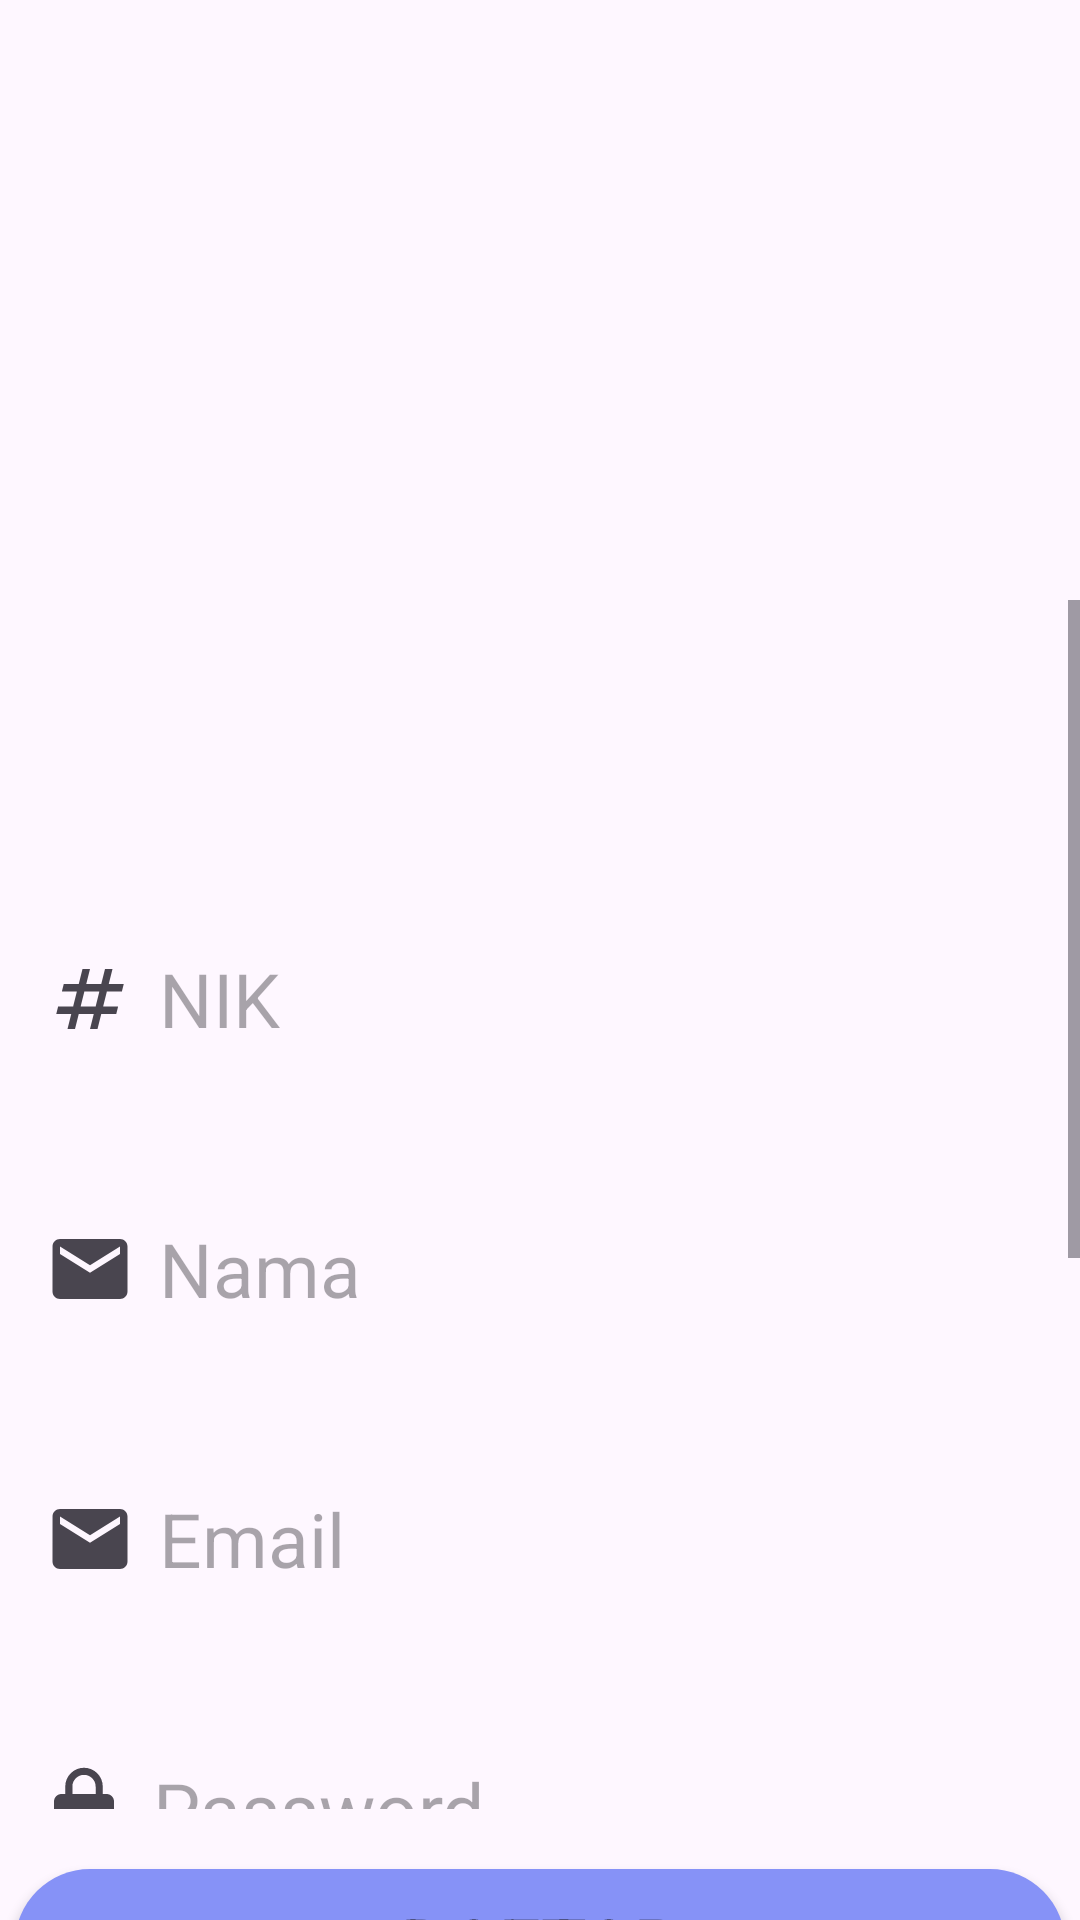

Reconstruct the res/layout file that produces this screen, plus the resources it refers to.
<!-- AndroidManifest.xml: application theme Theme.PelayananDesa -->
<!-- res/layout/activity_signup.xml -->
<?xml version="1.0" encoding="utf-8"?>
<LinearLayout
    xmlns:android="http://schemas.android.com/apk/res/android"
    xmlns:app="http://schemas.android.com/apk/res-auto"
    xmlns:tools="http://schemas.android.com/tools"
    android:layout_width="match_parent"
    android:layout_height="match_parent"
    android:background="@drawable/signupbkg"
    android:orientation="vertical"
    tools:context=".activity.SignupActivity">
    <LinearLayout
        android:layout_width="match_parent"
        android:layout_height="wrap_content"
        android:orientation="vertical"
        android:layout_marginTop="200dp"
        android:gravity="center">
        <ScrollView
            android:layout_width="match_parent"
            android:layout_height="450dp">
            <LinearLayout
                android:layout_width="match_parent"
                android:layout_height="wrap_content"
                android:orientation="vertical"
                android:gravity="center">
                <EditText
                    android:id="@+id/nik"
                    android:layout_width="350dp"
                    android:layout_height="60dp"
                    android:layout_marginTop="150dp"
                    android:background="@drawable/lavender_border"
                    android:drawableLeft="@drawable/baseline_numbers_24"
                    android:drawablePadding="8dp"
                    android:hint="NIK"
                    android:padding="10dp"
                    android:textColor="@color/grey"
                    android:textSize="25sp" />
                <EditText
                    android:id="@+id/nama"
                    android:layout_width="350dp"
                    android:layout_height="60dp"
                    android:layout_marginTop="30dp"
                    android:background="@drawable/lavender_border"
                    android:drawableLeft="@drawable/ic_baseline_email_24"
                    android:drawablePadding="8dp"
                    android:hint="Nama"
                    android:padding="10dp"
                    android:textColor="@color/grey"
                    android:textSize="25sp" />
                <EditText
                    android:id="@+id/email"
                    android:layout_width="350dp"
                    android:layout_height="60dp"
                    android:layout_marginTop="30dp"
                    android:background="@drawable/lavender_border"
                    android:drawableLeft="@drawable/ic_baseline_email_24"
                    android:drawablePadding="8dp"
                    android:hint="Email"
                    android:padding="10dp"
                    android:textColor="@color/grey"
                    android:textSize="25sp" />

                <EditText
                    android:id="@+id/signup_password"
                    android:layout_width="350dp"
                    android:layout_height="60dp"
                    android:layout_marginTop="30dp"
                    android:background="@drawable/lavender_border"
                    android:drawableLeft="@drawable/ic_baseline_pass_24"
                    android:drawablePadding="8dp"
                    android:hint="Password"
                    android:inputType="textPassword"
                    android:padding="8dp"
                    android:textColor="@color/grey"
                    android:textSize="25sp" />

                <EditText
                    android:id="@+id/tempat_lahir"
                    android:layout_width="350dp"
                    android:layout_height="60dp"
                    android:layout_marginTop="30dp"
                    android:background="@drawable/lavender_border"
                    android:drawableLeft="@drawable/baseline_place_24"
                    android:drawablePadding="10dp"
                    android:hint="Tempat lahir"
                    android:padding="8dp"
                    android:textColor="@color/grey"
                    android:textSize="25sp" />

                <EditText
                    android:id="@+id/tanggal_lahir"
                    android:layout_width="350dp"
                    android:layout_height="60dp"
                    android:layout_marginTop="30dp"
                    android:background="@drawable/lavender_border"
                    android:drawableLeft="@drawable/baseline_child_24"
                    android:drawablePadding="10dp"
                    android:hint="Tanggal Lahir"
                    android:padding="8dp"
                    android:textColor="@color/grey"
                    android:textSize="25sp" />

                <EditText
                    android:id="@+id/telepon"
                    android:layout_width="350dp"
                    android:layout_height="60dp"
                    android:layout_marginTop="30dp"
                    android:background="@drawable/lavender_border"
                    android:drawableLeft="@drawable/baseline_work_24"
                    android:drawablePadding="8dp"
                    android:hint="Telepon"
                    android:padding="10dp"
                    android:textColor="@color/grey"
                    android:textSize="25sp"
                    android:layout_marginBottom="10dp"/>
            </LinearLayout>
        </ScrollView>
        <Button
            android:layout_width="350dp"
            android:layout_height="50dp"
            android:layout_marginTop="20dp"
            android:background="@drawable/lavender_btn"
            android:text="Daftar"
            android:id="@+id/daftar"
            android:textSize="25sp"
            android:gravity="center"/>
        <TextView
            android:layout_width="wrap_content"
            android:layout_height="wrap_content"
            android:id="@+id/loginRedirectText"
            android:text="Sudah Registrasi? Masuk!!"
            android:layout_gravity="center"
            android:padding="8dp"
            android:layout_marginTop="14dp"
            android:textSize="18sp"
            android:textColor="@color/lavender"/>

    </LinearLayout>
    <ProgressBar
        android:visibility="gone"
        android:layout_centerInParent="true"
        android:id="@+id/pb"
        android:layout_width="40dp"
        android:layout_height="40dp"/>

</LinearLayout>
<!-- resources referenced by this layout -->
<resources>
  <color name="grey">#ff424242</color>
  <color name="lavender">#8692f7</color>
  <!-- drawable baseline_numbers_24 (drawable) -->
  <vector android:height="30dp" android:tint="?attr/colorControlNormal"
      android:viewportHeight="24" android:viewportWidth="24"
      android:width="30dp" xmlns:android="http://schemas.android.com/apk/res/android">
      <path android:fillColor="@android:color/holo_blue_dark" android:pathData="M20.5,10L21,8h-4l1,-4h-2l-1,4h-4l1,-4h-2L9,8H5l-0.5,2h4l-1,4h-4L3,16h4l-1,4h2l1,-4h4l-1,4h2l1,-4h4l0.5,-2h-4l1,-4H20.5zM13.5,14h-4l1,-4h4L13.5,14z"/>
  </vector>
  <!-- drawable baseline_place_24 (drawable) -->
  <vector android:height="30dp" android:tint="?attr/colorControlNormal"
      android:viewportHeight="24" android:viewportWidth="24"
      android:width="30dp" xmlns:android="http://schemas.android.com/apk/res/android">
      <path android:fillColor="@android:color/holo_blue_dark" android:pathData="M12,2C8.13,2 5,5.13 5,9c0,5.25 7,13 7,13s7,-7.75 7,-13c0,-3.87 -3.13,-7 -7,-7zM12,11.5c-1.38,0 -2.5,-1.12 -2.5,-2.5s1.12,-2.5 2.5,-2.5 2.5,1.12 2.5,2.5 -1.12,2.5 -2.5,2.5z"/>
  </vector>
  <!-- drawable baseline_work_24 (drawable) -->
  <vector android:height="28dp" android:tint="?attr/colorControlNormal"
      android:viewportHeight="24" android:viewportWidth="24"
      android:width="28dp" xmlns:android="http://schemas.android.com/apk/res/android">
      <path android:fillColor="@android:color/holo_blue_dark" android:pathData="M20,6h-4L16,4c0,-1.11 -0.89,-2 -2,-2h-4c-1.11,0 -2,0.89 -2,2v2L4,6c-1.11,0 -1.99,0.89 -1.99,2L2,19c0,1.11 0.89,2 2,2h16c1.11,0 2,-0.89 2,-2L22,8c0,-1.11 -0.89,-2 -2,-2zM14,6h-4L10,4h4v2z"/>
  </vector>
  <!-- drawable ic_baseline_email_24 (drawable) -->
  <?xml version="1.0" encoding="utf-8"?>
  <vector xmlns:android="http://schemas.android.com/apk/res/android"
      android:width="30dp"
      android:height="30dp"
      android:viewportWidth="24"
      android:viewportHeight="24"
      android:tint="?attr/colorControlNormal">
      <path
          android:fillColor="@android:color/holo_blue_dark"
          android:pathData="M20,4L4,4c-1.1,0 -1.99,0.9 -1.99,2L2,18c0,1.1 0.9,2 2,2h16c1.1,0 2,-0.9 2,-2L22,6c0,-1.1 -0.9,-2 -2,-2zM20,8l-8,5 -8,-5L4,6l8,5 8,-5v2z"/>
  </vector>
  <!-- drawable ic_baseline_pass_24 (drawable) -->
  <?xml version="1.0" encoding="utf-8"?>
  <vector xmlns:android="http://schemas.android.com/apk/res/android"
      android:width="30dp"
      android:height="30dp"
      android:viewportWidth="24"
      android:viewportHeight="24"
      android:tint="?attr/colorControlNormal">
      <path
          android:fillColor="@android:color/holo_blue_dark"
          android:pathData="M18,8h-1L17,6c0,-2.76 -2.24,-5 -5,-5S7,3.24 7,6v2L6,8c-1.1,0 -2,0.9 -2,2v10c0,1.1 0.9,2 2,2h12c1.1,0 2,-0.9 2,-2L20,10c0,-1.1 -0.9,-2 -2,-2zM12,17c-1.1,0 -2,-0.9 -2,-2s0.9,-2 2,-2 2,0.9 2,2 -0.9,2 -2,2zM15.1,8L8.9,8L8.9,6c0,-1.71 1.39,-3.1 3.1,-3.1 1.71,0 3.1,1.39 3.1,3.1v2z"/>
  </vector>
  <!-- drawable lavender_btn (drawable) -->
  <?xml version="1.0" encoding="utf-8"?>
  <shape xmlns:android="http://schemas.android.com/apk/res/android"
      android:shape="rectangle">
      <solid
          android:color="@color/lavender"/>
      <corners
          android:radius="50dp"/>
  </shape>
  <style name="Theme.PelayananDesa" parent="Base.Theme.PelayananDesa" />
  <style name="Base.Theme.PelayananDesa" parent="Theme.Material3.DayNight.NoActionBar">
          
          
      </style>
</resources>
